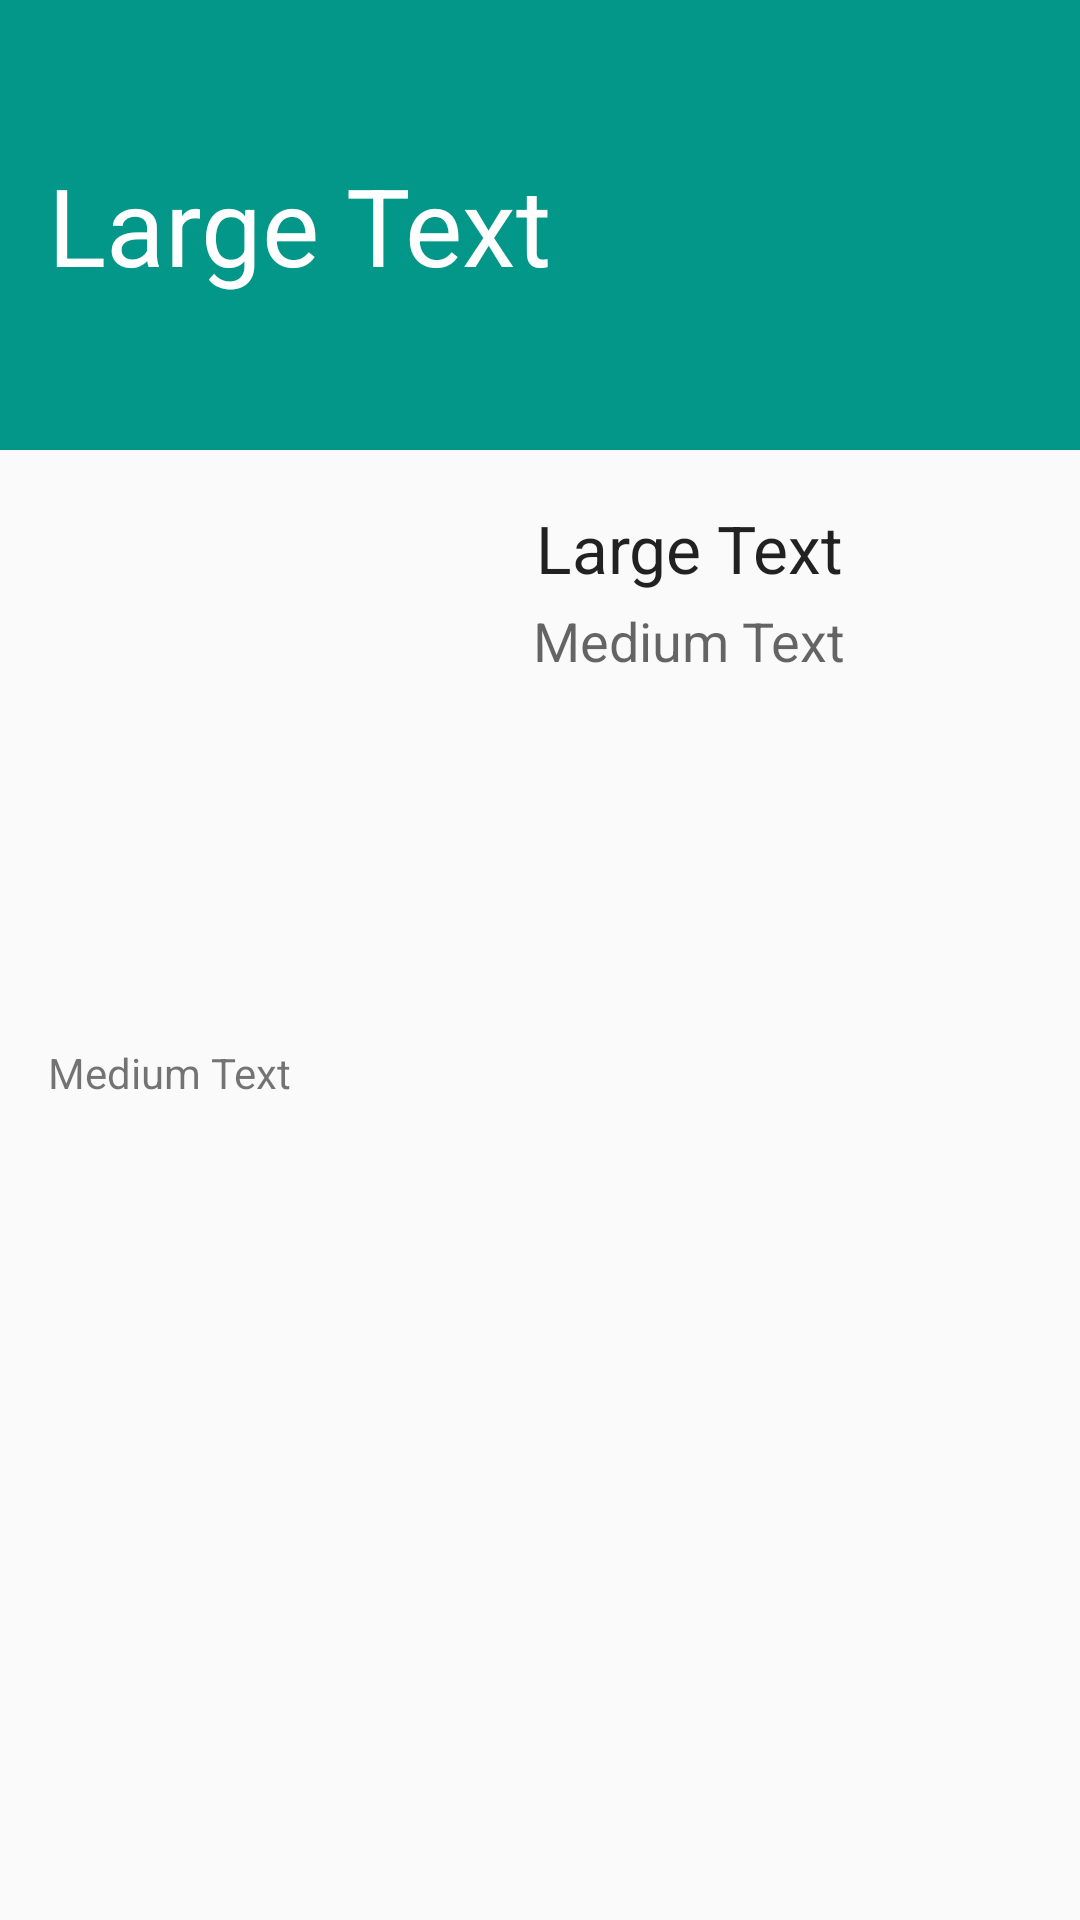

Produce the Android XML layout that renders to this screen, including the resource entries it uses.
<!-- AndroidManifest.xml: application theme AppTheme -->
<!-- res/layout/fragment_detail.xml -->
<?xml version="1.0" encoding="utf-8"?>
<LinearLayout xmlns:android="http://schemas.android.com/apk/res/android"
    android:layout_width="match_parent"
    android:layout_height="match_parent"
    android:orientation="vertical">

    <TextView
        android:id="@+id/title_view"
        android:layout_width="match_parent"
        android:layout_height="150dp"
        android:background="#029789"
        android:gravity="center_vertical"
        android:paddingLeft="16dp"
        android:text="Large Text"
        android:textAppearance="?android:attr/textAppearanceLarge"
        android:textColor="#ffffffff"
        android:textSize="36sp" />

    <LinearLayout
        android:layout_width="match_parent"
        android:layout_height="wrap_content"
        android:orientation="horizontal"
        android:padding="16dp">

        <include
            android:id="@+id/picasso_view"
            layout="@layout/picasso_frame_layout_simple"
            android:layout_width="100dp"
            android:layout_height="150dp"
            android:background="#edecec" />


        <LinearLayout
            android:layout_width="match_parent"
            android:layout_height="match_parent"
            android:orientation="vertical">

            <TextView
                android:id="@+id/date_view"
                android:layout_width="wrap_content"
                android:layout_height="wrap_content"
                android:layout_gravity="center_horizontal"
                android:padding="2dp"
                android:text="Large Text"
                android:textAppearance="?android:attr/textAppearanceLarge" />

            <TextView
                android:id="@+id/rating_view"
                android:layout_width="wrap_content"
                android:layout_height="wrap_content"
                android:layout_gravity="center_horizontal"
                android:padding="2dp"
                android:text="Medium Text"
                android:textAppearance="?android:attr/textAppearanceMedium" />
        </LinearLayout>
    </LinearLayout>

    <TextView
        android:id="@+id/synopsis_view"
        android:layout_width="match_parent"
        android:layout_height="wrap_content"
        android:padding="16dp"
        android:text="Medium Text"
        android:textAppearance="?android:attr/textAppearanceSmall" />
</LinearLayout>
<!-- res/layout/picasso_frame_layout_simple.xml (included above) -->
<?xml version="1.0" encoding="utf-8"?>
<FrameLayout xmlns:android="http://schemas.android.com/apk/res/android"
    android:layout_width="match_parent"
    android:layout_height="match_parent"
    android:layout_gravity="top">

    <ProgressBar
        android:id="@+id/progress_bar"
        style="?android:attr/progressBarStyleLarge"
        android:layout_width="wrap_content"
        android:layout_height="wrap_content"
        android:layout_gravity="center"
        android:indeterminate="true" />

    <ImageView
        android:id="@+id/image_view"
        android:layout_width="match_parent"
        android:layout_height="match_parent"
        android:layout_gravity="center"
        android:adjustViewBounds="true" />

</FrameLayout>
<!-- resources referenced by this layout -->
<resources>
  <style name="AppTheme" parent="@style/Theme.AppCompat.Light.NoActionBar">
          
  
      </style>
</resources>
